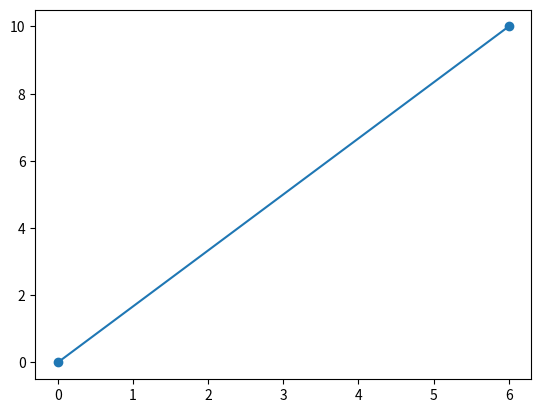

The matplotlib source for this figure:
import matplotlib.pyplot as plt#for visualization
import numpy as np#for array operations

x=np.array([0,6])
y=np.array([0,10])

plt.plot(x,y,'-o')#creating a plot
plt.show()#displaying the plot
# *
# 0
# -
# --

